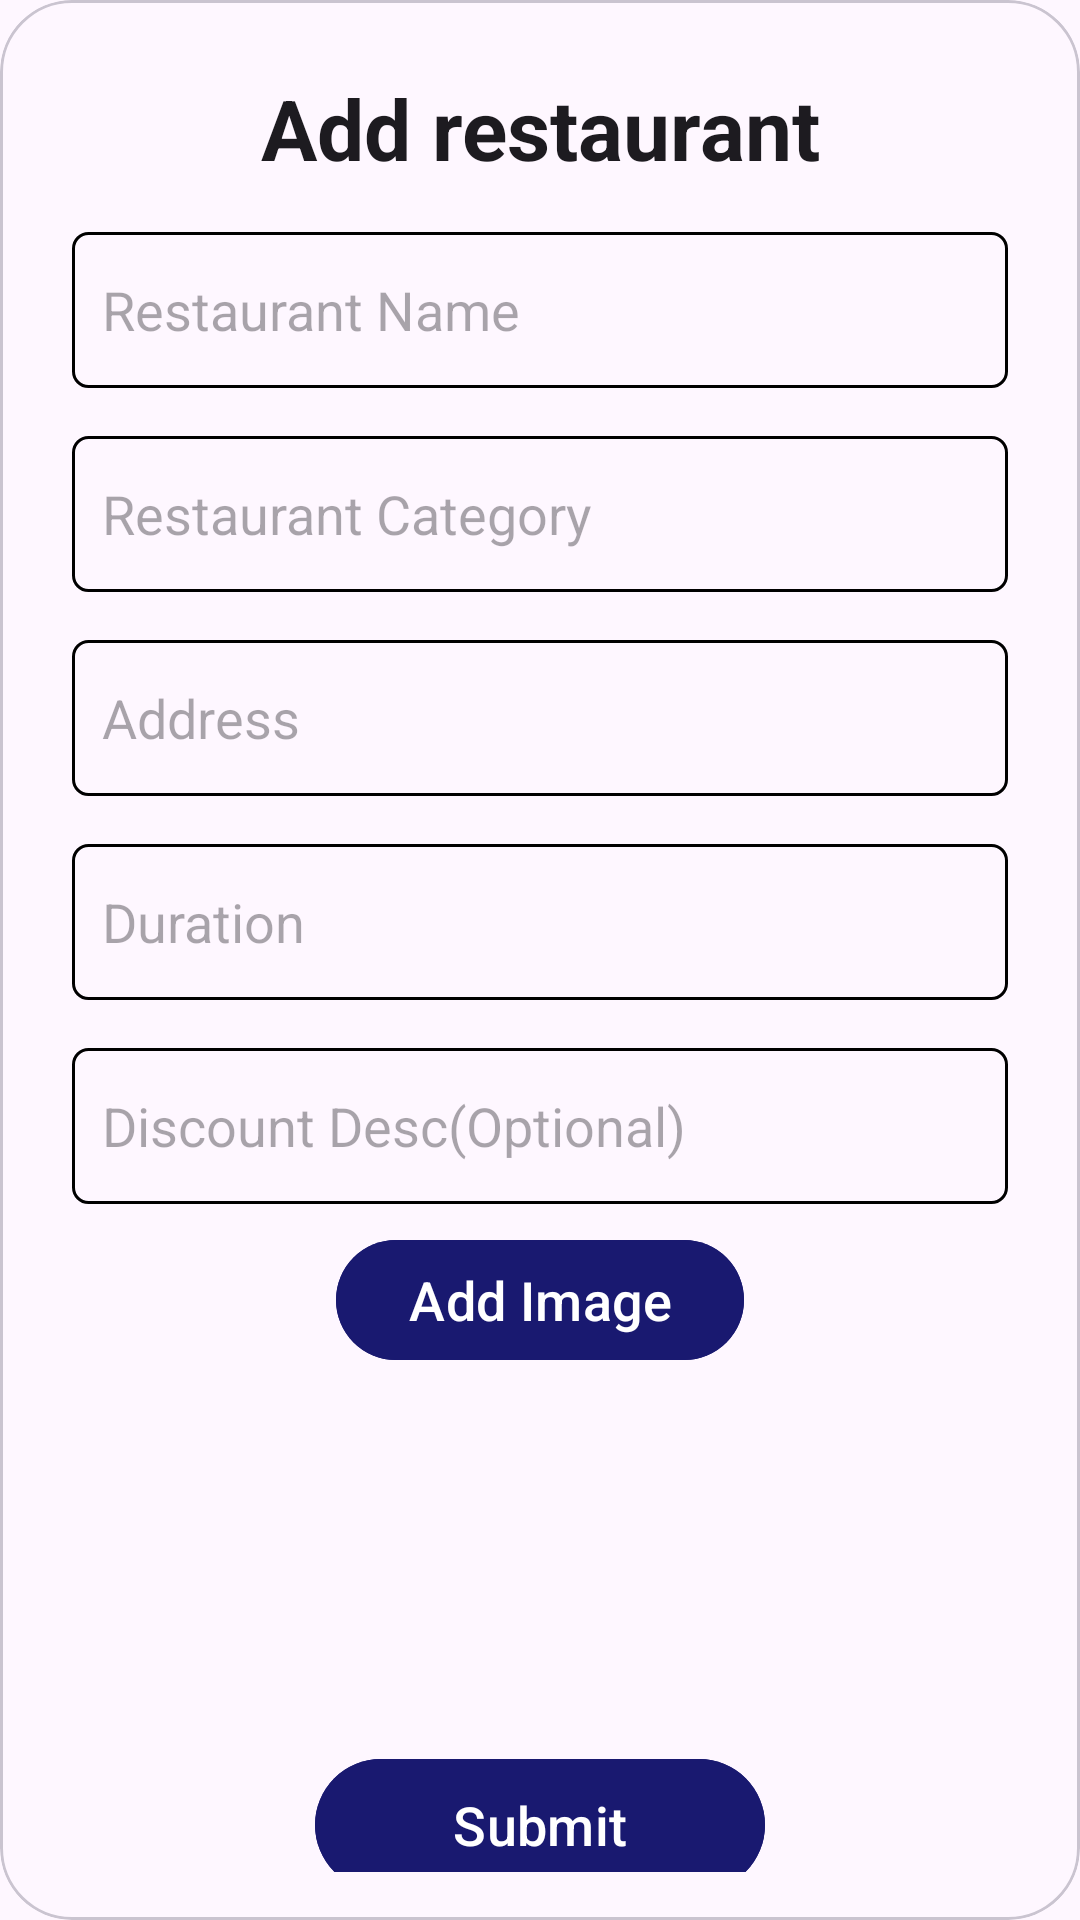

Produce the Android XML layout that renders to this screen, including the resource entries it uses.
<!-- AndroidManifest.xml: application theme Theme.AdminFoodgasm -->
<!-- res/layout/dialog_add_restaurant.xml -->
<?xml version="1.0" encoding="utf-8"?>
<com.google.android.material.card.MaterialCardView xmlns:android="http://schemas.android.com/apk/res/android"
    xmlns:app="http://schemas.android.com/apk/res-auto"
    xmlns:tools="http://schemas.android.com/tools"
    android:layout_width="match_parent"
    android:layout_height="wrap_content"
    android:layout_gravity="center"
    android:elevation="8dp"
    app:cardCornerRadius="24dp">

    <LinearLayout
        android:layout_width="match_parent"
        android:layout_height="wrap_content"
        android:layout_margin="16dp"
        android:orientation="vertical">

        <TextView
            android:layout_width="match_parent"
            android:layout_height="wrap_content"
            android:layout_margin="8dp"
            android:text="Add restaurant"
            android:textAlignment="center"
            android:textAppearance="@style/TextAppearance.Material3.HeadlineMedium"
            android:textStyle="bold" />

        <EditText
            android:id="@+id/name"
            android:layout_width="match_parent"
            android:layout_height="52dp"
            android:layout_margin="8dp"
            android:background="@drawable/backgroundet"
            android:hint="Restaurant Name"
            android:padding="10dp" />

        <EditText
            android:id="@+id/category"
            android:layout_width="match_parent"
            android:layout_height="52dp"
            android:layout_margin="8dp"
            android:background="@drawable/backgroundet"
            android:hint="Restaurant Category"
            android:padding="10dp" />

        <EditText
            android:id="@+id/address"
            android:layout_width="match_parent"
            android:layout_height="52dp"
            android:layout_margin="8dp"
            android:background="@drawable/backgroundet"
            android:hint="Address"
            android:padding="10dp" />

        <EditText
            android:id="@+id/duration"
            android:layout_width="match_parent"
            android:layout_height="52dp"
            android:layout_margin="8dp"
            android:background="@drawable/backgroundet"
            android:hint="Duration"
            android:padding="10dp" />

        <EditText
            android:id="@+id/discount"
            android:layout_width="match_parent"
            android:layout_height="52dp"
            android:layout_margin="8dp"
            android:background="@drawable/backgroundet"
            android:hint="Discount Desc(Optional)"
            android:padding="10dp" />

        <com.google.android.material.button.MaterialButton
            android:id="@+id/addimage"
            android:layout_width="wrap_content"
            android:layout_height="wrap_content"
            android:layout_gravity="center"
            android:backgroundTint="#191970	"
            android:text="Add Image"
            android:textAllCaps="false"
            android:textColor="@color/white"
            android:textSize="18sp" />

        <ImageView
            android:id="@+id/imageView"
            android:layout_width="wrap_content"
            android:layout_height="100dp"
            android:layout_gravity="center"
            tools:srcCompat="@tools:sample/avatars" />

        <com.google.android.material.button.MaterialButton
            android:id="@+id/submit"
            android:layout_width="150dp"
            android:layout_height="52dp"
            android:layout_gravity="center"
            android:layout_marginTop="25dp"
            android:backgroundTint="#191970"
            android:text="Submit"
            android:textAllCaps="false"
            android:textColor="@color/white"
            android:textSize="18sp" />
    </LinearLayout>

</com.google.android.material.card.MaterialCardView>
<!-- resources referenced by this layout -->
<resources>
  <color name="white">#FFFFFFFF</color>
  <!-- drawable backgroundet (drawable) -->
  <?xml version="1.0" encoding="utf-8"?>
  <shape android:shape="rectangle" xmlns:android="http://schemas.android.com/apk/res/android">
   <corners android:radius="5dp"/>
      <stroke android:width="1dp"
          android:color="@color/black"/>
  </shape>
  <style name="Theme.AdminFoodgasm" parent="Base.Theme.AdminFoodgasm" />
  <color name="black">#FF000000</color>
  <style name="Base.Theme.AdminFoodgasm" parent="Theme.Material3.DayNight.NoActionBar">
          
          
      </style>
</resources>
